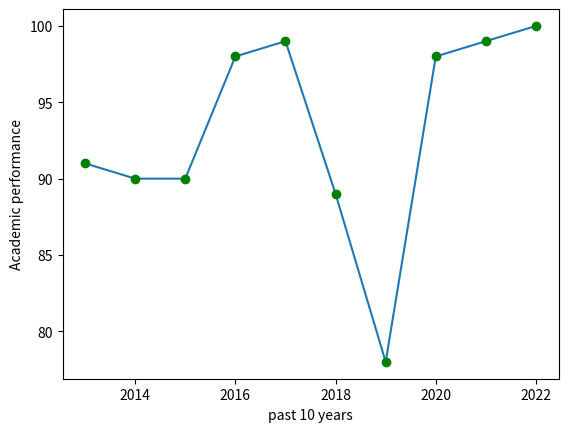

The matplotlib source for this figure:
import matplotlib.pyplot as p
year=[2013,2014,2015,2016,2017,2018,2019,2020,2021,2022]
acp=[91, 90, 90, 98, 99, 89, 78, 98, 99, 100]
p.plot(year,acp,marker="o",mec="green",mfc="green")
p.xlabel("past 10 years")
p.ylabel("Academic performance")
p.show()

